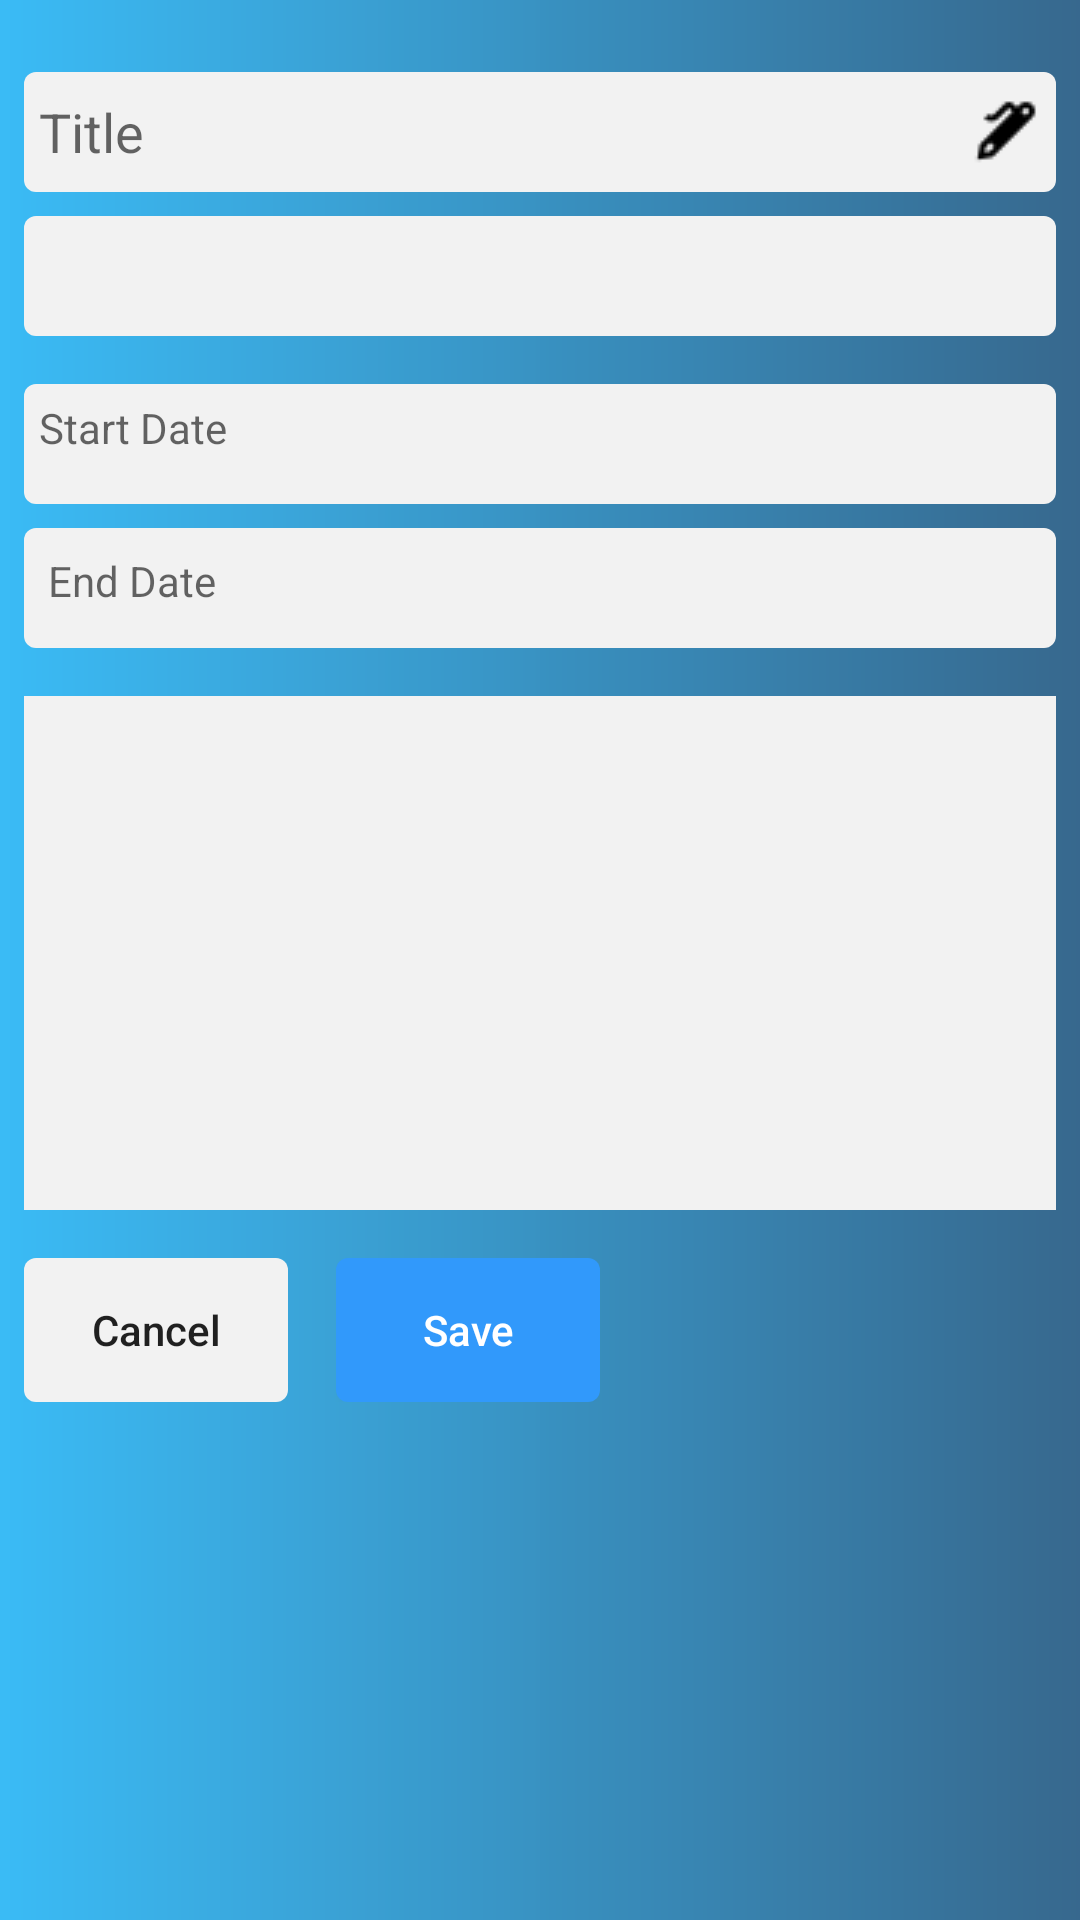

Produce the Android XML layout that renders to this screen, including the resource entries it uses.
<!-- AndroidManifest.xml: application theme AppTheme -->
<!-- res/layout/fragment_edit_content.xml -->
<?xml version="1.0" encoding="utf-8"?>
<ScrollView xmlns:android="http://schemas.android.com/apk/res/android"
    android:layout_width="match_parent"
    android:layout_height="match_parent"
    android:background="@drawable/shape_background_create_content">

    <LinearLayout xmlns:android="http://schemas.android.com/apk/res/android"
        android:layout_width="match_parent"
        android:layout_height="match_parent"
        android:orientation="vertical"
        android:paddingTop="16dp">

        <LinearLayout style="@style/linearlayout_create_content">

            <EditText
                android:id="@+id/edt_title_edit_content"
                style="@style/edt_title_create_content"
                android:drawableRight="@drawable/iconpen"
                android:hint="@string/title"
                android:padding="@dimen/dp_5" />

            <TextView
                android:id="@+id/tv_error_title_ESC"
                style="@style/tv_error_create_content" />

            <Spinner
                android:id="@+id/sp_edit_content_ESC"
                android:layout_width="match_parent"
                android:layout_height="@dimen/dp_40"
                android:layout_marginTop="@dimen/dp_8"
                android:background="@drawable/shape_background_textview_create_content" />


            <TextView
                android:id="@+id/tv_error_spinner_ESC"
                style="@style/tv_error_create_content"
                android:text="@string/tv_error_level_create_content"
                android:visibility="gone" />
        </LinearLayout>

        <LinearLayout style="@style/linearlayout_create_content">

            <TextView
                android:id="@+id/tv_start_date_edit_content_ESC"
                style="@style/tv_date_create_content"
                android:drawableRight="@drawable/icondate"
                android:hint="@string/start_date"
                android:padding="@dimen/dp_5" />

            <TextView
                android:id="@+id/tv_error_start_date_ESC"
                style="@style/tv_error_create_content"
                android:text="@string/tv_error_start_date_create_content"
                android:visibility="gone" />


            <TextView
                android:id="@+id/tv_end_date_edit_content_ESC"
                style="@style/tv_date_create_content"
                android:layout_marginTop="@dimen/dp_8"
                android:drawableRight="@drawable/icondate"
                android:hint="@string/end_date" />


            <TextView
                android:id="@+id/tv_end_date_error_ESC"
                style="@style/tv_error_create_content"
                android:text="@string/tv_error_end_date_create_content"
                android:visibility="gone" />

        </LinearLayout>

        <EditText
            android:id="@+id/edt_description_edit_content_ESC"
            style="@style/edt_description_create_content"
            android:selectAllOnFocus="true" />

        <TextView
            android:id="@+id/tv_error_description_ESC"
            style="@style/tv_error_create_content"
            android:text="@string/tv_error_content_create_content"
            android:visibility="gone" />

        <LinearLayout
            android:layout_width="match_parent"
            android:layout_height="wrap_content"
            android:layout_margin="@dimen/dp_8"
            android:layout_marginTop="@dimen/dp_8"
            android:orientation="horizontal">

            <Button
                android:id="@+id/btn_cancel_edit_content_ESC"
                style="@style/btn_cancel_create_content"
                android:text="@string/cancel" />

            <Button
                android:id="@+id/btn_done_edit_content_ESC"
                style="@style/btn_done_create_content"
                android:text="@string/save" />
        </LinearLayout>
    </LinearLayout>
</ScrollView>
<!-- resources referenced by this layout -->
<resources>
  <dimen name="dp_40">40dp</dimen>
  <dimen name="dp_5">5dp</dimen>
  <dimen name="dp_8">8dp</dimen>
  <!-- drawable shape_background_create_content (drawable) -->
  <?xml version="1.0" encoding="utf-8"?>
  <shape android:shape="rectangle" xmlns:android="http://schemas.android.com/apk/res/android">
      <gradient
  
          android:startColor="#C603A9F4"
          android:endColor="#C7003F6F" />
  </shape>
  <!-- drawable shape_background_textview_create_content (drawable) -->
  <?xml version="1.0" encoding="utf-8"?>
  <shape android:shape="rectangle" xmlns:android="http://schemas.android.com/apk/res/android">
      <solid android:color="@color/white"/>
      <corners android:radius="@dimen/dp_4"/>
  </shape>
  <string name="cancel">Cancel</string>
  <string name="end_date">End Date</string>
  <string name="save">Save</string>
  <string name="start_date">Start Date</string>
  <string name="title">Title</string>
  <string name="tv_error_content_create_content">Content is required !</string>
  <string name="tv_error_end_date_create_content">Please pick a end date</string>
  <string name="tv_error_level_create_content">Level is required !</string>
  <string name="tv_error_start_date_create_content">Please pick a start date</string>
  <style name="btn_cancel_create_content">
          <item name="android:textAllCaps">false</item>
          <item name="android:layout_height">wrap_content</item>
          <item name="android:layout_width">wrap_content</item>
          <item name="android:background">@drawable/shape_background_textview_create_content</item>
      </style>
  <style name="edt_title_create_content">
          <item name="android:inputType">text</item>
          <item name="android:layout_height">40dp</item>
          <item name="android:layout_width">match_parent</item>
          <item name="android:background">@drawable/shape_background_textview_create_content</item>
          <item name="android:padding">@dimen/dp_8</item>
      </style>
  <style name="linearlayout_create_content">
          <item name="android:layout_height">wrap_content</item>
          <item name="android:layout_width">match_parent</item>
          <item name="android:orientation">vertical</item>
          <item name="android:layout_margin">8dp</item>
      </style>
  <style name="tv_date_create_content">
          <item name="android:layout_height">@dimen/dp_40</item>
          <item name="android:layout_width">match_parent</item>
          <item name="android:background">@drawable/shape_background_textview_create_content</item>
          <item name="android:padding">@dimen/dp_8</item>
      </style>
  <style name="tv_error_create_content">
          <item name="android:visibility">gone</item>
  
          <item name="android:layout_height">wrap_content</item>
          <item name="android:layout_width">wrap_content</item>
          <item name="android:textColor">#f20</item>
          <item name="android:layout_marginLeft">@dimen/dp_8</item>
      </style>
  <style name="AppTheme" parent="Theme.AppCompat.Light.NoActionBar">
          
          <item name="colorPrimary">@color/colorPrimary</item>
          <item name="colorPrimaryDark">@color/colorPrimaryDark</item>
          <item name="colorAccent">@color/colorAccent</item>
      </style>
  <color name="white">#F2F2F2</color>
  <dimen name="dp_4">4dp</dimen>
  <dimen name="dp_16">16dp</dimen>
  <!-- drawable shape_background_btn_done_content (drawable) -->
  <?xml version="1.0" encoding="utf-8"?>
  <shape android:shape="rectangle" xmlns:android="http://schemas.android.com/apk/res/android">
      <solid android:color="#3199FB"/>
      <corners android:radius="@dimen/dp_4"/>
  </shape>
  <color name="colorPrimary">#008577</color>
  <color name="colorPrimaryDark">#00574B</color>
  <color name="colorAccent">#D81B60</color>
</resources>
